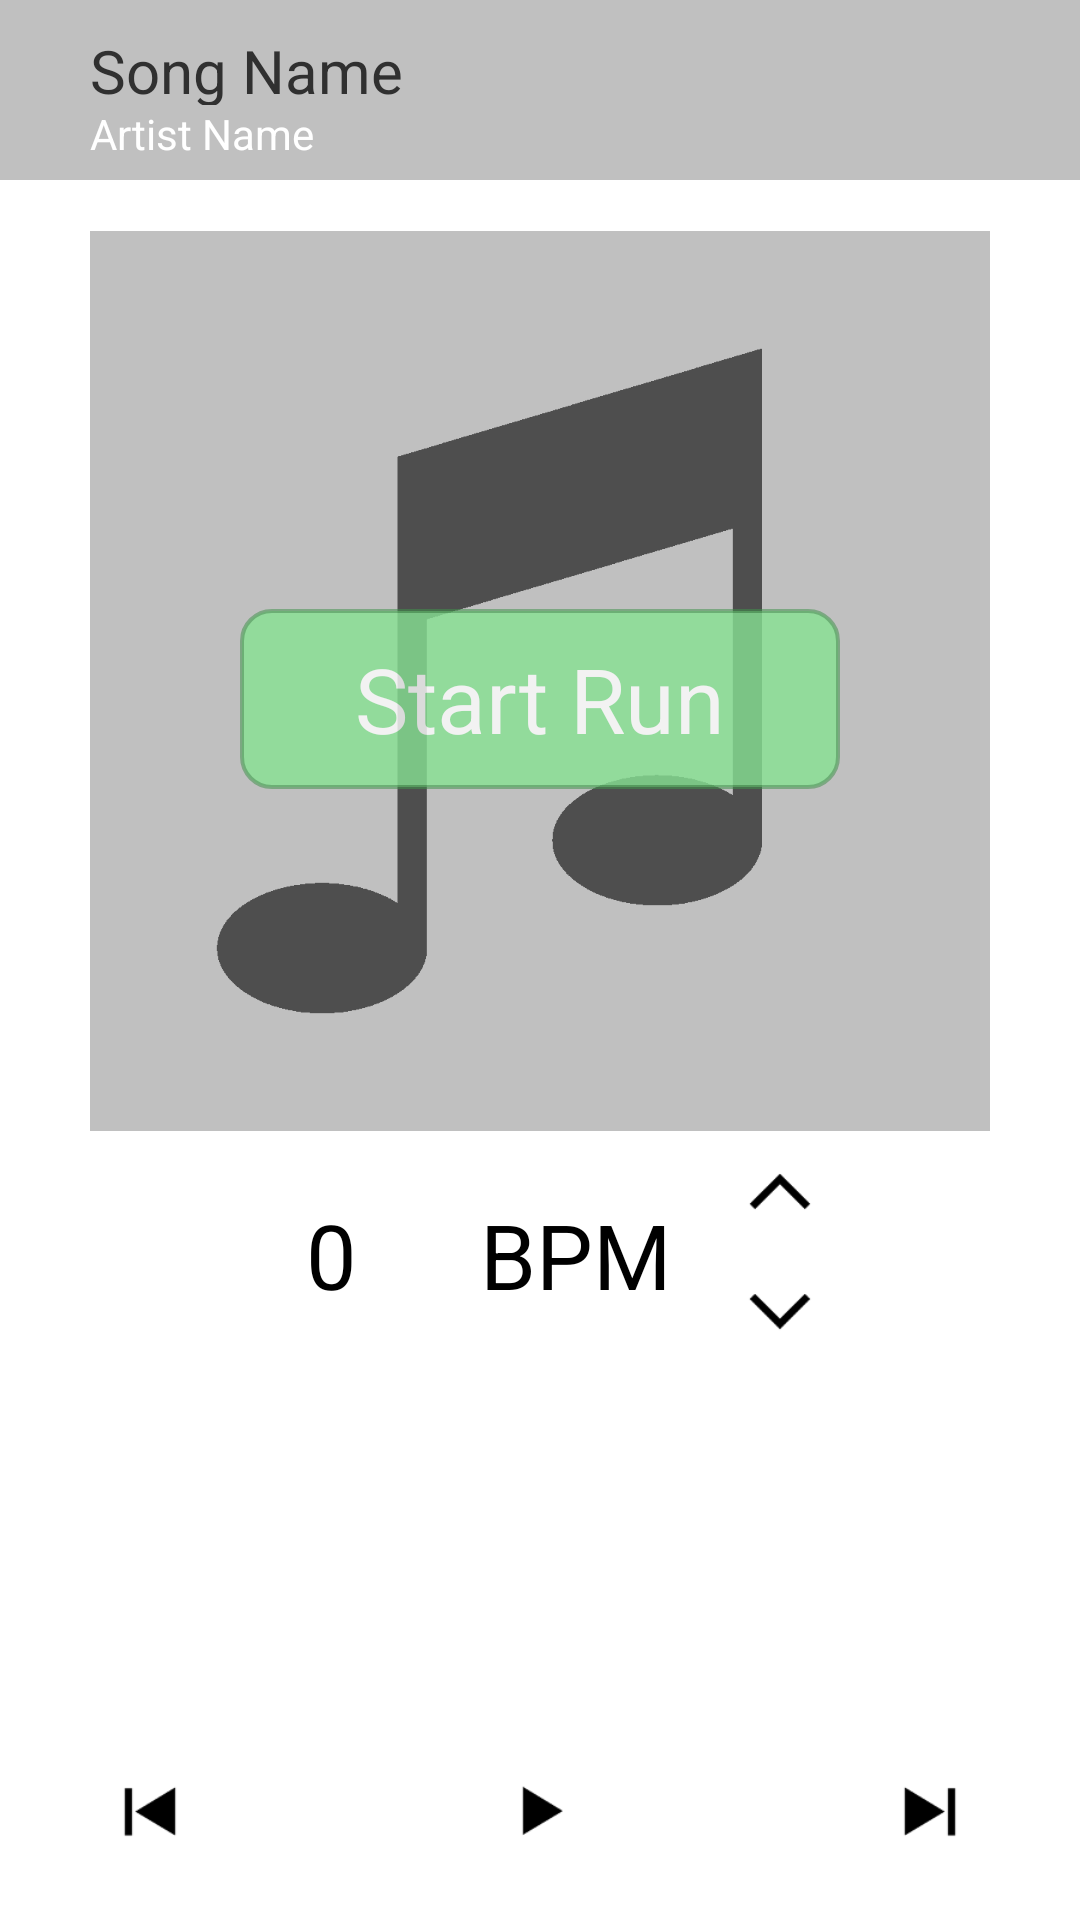

Android layout source for this screen:
<!-- AndroidManifest.xml: application theme AppTheme -->
<!-- res/layout/activity_running.xml -->
<?xml version="1.0" encoding="utf-8"?>
<RelativeLayout xmlns:android="http://schemas.android.com/apk/res/android"
    android:layout_width="match_parent"
    android:layout_height="match_parent" >

    <ImageButton
        android:id="@+id/play"
        android:layout_width="40dp"
        android:layout_height="40dp"
        android:layout_alignParentBottom="true"
        android:layout_centerHorizontal="true"
        android:layout_marginBottom="16dp"
        android:background="@drawable/icon_22164"
        android:contentDescription="@string/play" />

    <ImageButton
        android:id="@+id/previous_song"
        android:layout_width="40dp"
        android:layout_height="40dp"
        android:layout_alignLeft="@+id/album_art"
        android:layout_alignTop="@+id/play"
        android:background="@drawable/back"
        android:contentDescription="@string/previous_song" />

    <ImageView
        android:id="@+id/gray_background"
        android:layout_width="400sp"
        android:layout_height="60sp"
        android:layout_alignParentLeft="true"
        android:layout_alignParentRight="true"
        android:background="#C0C0C0"
        android:contentDescription="@string/gray_background" />

    <TextView
        android:id="@+id/textView2"
        android:layout_width="400sp"
        android:layout_height="25dp"
        android:layout_alignLeft="@+id/textView3"
        android:layout_alignRight="@+id/textView3"
        android:layout_below="@+id/textView3"
        android:text="@string/artist_name"
        android:textColor="#FFFFFF" />

    <ImageView
        android:id="@+id/album_art"
        android:layout_width="300dp"
        android:layout_height="300dp"
        android:layout_below="@+id/gray_background"
        android:layout_centerHorizontal="true"
        android:layout_marginTop="17dp"
        android:background="#C0C0C0"
        android:contentDescription="@string/album_art"
        android:src="@drawable/icon_5029" />

    <Button
        android:id="@+id/start_run"
        android:layout_width="200dp"
        android:layout_height="60dp"
        android:layout_alignBottom="@+id/album_art"
        android:layout_centerHorizontal="true"
        android:layout_marginBottom="114dp"
        android:alpha=".8"
        android:background="@drawable/rounded_button"
        android:text="@string/start_run"
        android:textColor="#FFFFFF"
        android:textSize="30sp" />

    <ImageButton
        android:id="@+id/bpm_up"
        android:layout_width="40dp"
        android:layout_height="40dp"
        android:layout_alignRight="@+id/start_run"
        android:layout_below="@+id/album_art"
        android:background="@drawable/icon_22173"
        android:contentDescription="@string/increase_bpm" />

    <ImageButton
        android:id="@+id/bpm_down"
        android:layout_width="40dp"
        android:layout_height="40dp"
        android:layout_alignRight="@+id/start_run"
        android:layout_below="@+id/bpm_up"
        android:background="@drawable/icon_22174"
        android:contentDescription="@string/decrease_bpm" />

    <ImageButton
        android:id="@+id/next_song"
        android:layout_width="40dp"
        android:layout_height="40dp"
        android:layout_alignRight="@+id/album_art"
        android:layout_alignTop="@+id/play"
        android:background="@drawable/ff"
        android:contentDescription="@string/next_song" />

    <TextView
        android:id="@+id/BPM"
        android:layout_width="wrap_content"
        android:layout_height="wrap_content"
        android:layout_alignLeft="@+id/play"
        android:layout_alignTop="@+id/bpm_up"
        android:layout_marginTop="21dp"
        android:text="@string/bpm"
        android:textColor="#000000"
        android:textSize="30sp" />

    <TextView
        android:id="@+id/textView3"
        android:layout_width="400sp"
        android:layout_height="25sp"
        android:layout_alignLeft="@+id/album_art"
        android:layout_alignParentTop="true"
        android:layout_alignRight="@+id/album_art"
        android:layout_marginTop="10dp"
        android:text="@string/song_name"
        android:textColor="#303030"
        android:textSize="20sp" />

    <TextView
        android:id="@+id/bpm_num"
        android:layout_width="wrap_content"
        android:layout_height="wrap_content"
        android:layout_alignBaseline="@+id/BPM"
        android:layout_alignBottom="@+id/BPM"
        android:layout_alignLeft="@+id/start_run"
        android:layout_marginLeft="22dp"
        android:text="@string/bpm_number"
        android:textColor="#000000"
        android:textSize="30sp" />

</RelativeLayout>
<!-- resources referenced by this layout -->
<resources>
  <!-- drawable back: png bitmap (drawable-ldpi, 8367 bytes) -->
  <!-- drawable ff: png bitmap (drawable-ldpi, 8401 bytes) -->
  <!-- drawable icon_22164: png bitmap (drawable-nodpi, 477 bytes) -->
  <!-- drawable icon_22173: png bitmap (drawable-ldpi, 5115 bytes) -->
  <!-- drawable icon_22174: png bitmap (drawable-ldpi, 5241 bytes) -->
  <!-- drawable icon_5029: png bitmap (drawable-nodpi, 5487 bytes) -->
  <!-- drawable rounded_button (drawable-mdpi) -->
  <?xml version="1.0" encoding="utf-8"?>
  <shape xmlns:android="http://schemas.android.com/apk/res/android"
      android:padding="10dp"
      android:shape="rectangle" >
  
      <solid android:color="#87E293" />
  
      <corners
          android:bottomLeftRadius="10dp"
          android:bottomRightRadius="10dp"
          android:radius="3dp"
          android:topLeftRadius="10dp"
          android:topRightRadius="10dp" />
  
      <stroke
          android:width="4px"
          android:color="#AA41924B" />
  
  </shape>
  <string name="album_art">Album art</string>
  <string name="artist_name">Artist Name</string>
  <string name="bpm">BPM</string>
  <string name="bpm_number">0</string>
  <string name="decrease_bpm">Decrease BPM button</string>
  <string name="gray_background">Gray background behind album art</string>
  <string name="increase_bpm">Increase BPM button</string>
  <string name="next_song">Next song button</string>
  <string name="play">Play button</string>
  <string name="previous_song">Previous song button</string>
  <string name="song_name">Song Name</string>
  <string name="start_run">Start Run</string>
  <style name="AppTheme" parent="AppBaseTheme">
  
          
          <item name="android:actionBarStyle">@style/MyActionBar</item>
      </style>
  <style name="AppBaseTheme" parent="android:Theme.Light">
          
      </style>
  <style name="MyActionBar" parent="@android:style/Widget.Holo.Light.ActionBar">
          <item name="android:background">#6DD0F7</item>
      </style>
</resources>
